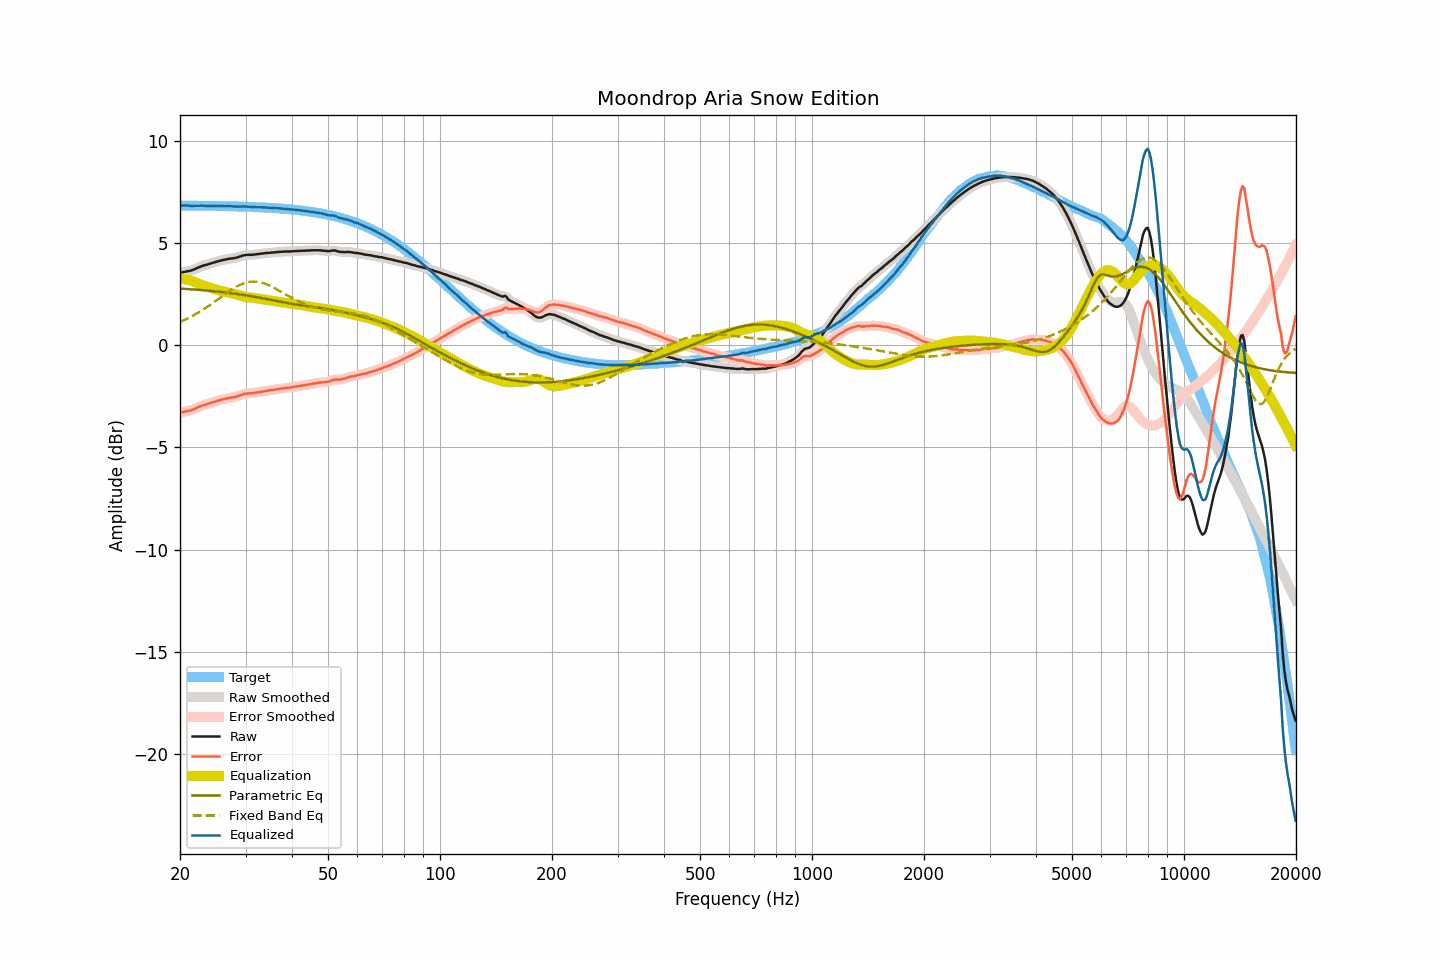

Source data for this figure (header and first rows):
frequency, raw, smoothed, error, error_smoothed, equalization, parametric_eq, fixed_band_eq, equalized_raw, equalized_smoothed, target
20.00, 3.55, 3.55, -3.30, -3.30, 3.29, 2.79, 1.15, 6.84, 6.84, 6.85
20.20, 3.57, 3.57, -3.28, -3.28, 3.28, 2.78, 1.18, 6.85, 6.85, 6.85
20.40, 3.59, 3.59, -3.26, -3.26, 3.27, 2.78, 1.22, 6.86, 6.86, 6.85
20.61, 3.61, 3.61, -3.24, -3.24, 3.25, 2.77, 1.26, 6.86, 6.86, 6.85
20.81, 3.62, 3.62, -3.23, -3.23, 3.23, 2.77, 1.29, 6.85, 6.85, 6.85
21.02, 3.64, 3.64, -3.21, -3.21, 3.21, 2.76, 1.33, 6.85, 6.85, 6.85
21.23, 3.65, 3.65, -3.20, -3.19, 3.19, 2.75, 1.37, 6.84, 6.84, 6.85
21.44, 3.67, 3.67, -3.18, -3.17, 3.16, 2.75, 1.41, 6.83, 6.84, 6.85
21.66, 3.70, 3.70, -3.15, -3.15, 3.14, 2.74, 1.46, 6.84, 6.84, 6.84
21.87, 3.73, 3.73, -3.11, -3.11, 3.11, 2.74, 1.50, 6.84, 6.84, 6.84
22.09, 3.77, 3.77, -3.07, -3.08, 3.08, 2.73, 1.54, 6.85, 6.84, 6.84
22.31, 3.80, 3.80, -3.04, -3.04, 3.04, 2.73, 1.59, 6.84, 6.85, 6.84
22.54, 3.84, 3.84, -3.00, -3.00, 3.01, 2.72, 1.64, 6.85, 6.85, 6.84
22.76, 3.87, 3.87, -2.97, -2.97, 2.98, 2.71, 1.69, 6.85, 6.85, 6.84
22.99, 3.90, 3.90, -2.94, -2.94, 2.95, 2.71, 1.74, 6.85, 6.85, 6.84
23.22, 3.92, 3.92, -2.92, -2.92, 2.92, 2.70, 1.79, 6.84, 6.84, 6.84
23.45, 3.94, 3.94, -2.90, -2.90, 2.89, 2.69, 1.84, 6.83, 6.83, 6.84
23.69, 3.96, 3.96, -2.88, -2.87, 2.87, 2.69, 1.89, 6.83, 6.83, 6.84
23.92, 3.99, 3.99, -2.85, -2.85, 2.84, 2.68, 1.94, 6.83, 6.83, 6.83
24.16, 4.01, 4.01, -2.82, -2.82, 2.82, 2.67, 2.00, 6.83, 6.83, 6.83
24.40, 4.04, 4.04, -2.79, -2.80, 2.80, 2.66, 2.05, 6.84, 6.83, 6.83
24.65, 4.06, 4.06, -2.77, -2.77, 2.77, 2.66, 2.11, 6.83, 6.83, 6.83
24.89, 4.08, 4.08, -2.75, -2.75, 2.75, 2.65, 2.17, 6.83, 6.83, 6.83
25.14, 4.11, 4.11, -2.72, -2.72, 2.72, 2.64, 2.23, 6.83, 6.83, 6.83
25.39, 4.13, 4.13, -2.70, -2.70, 2.70, 2.63, 2.28, 6.83, 6.83, 6.83
25.65, 4.15, 4.15, -2.68, -2.67, 2.68, 2.62, 2.34, 6.83, 6.83, 6.83
25.91, 4.17, 4.17, -2.66, -2.66, 2.66, 2.61, 2.40, 6.82, 6.82, 6.82
26.16, 4.19, 4.19, -2.63, -2.64, 2.64, 2.60, 2.45, 6.82, 6.82, 6.82
26.43, 4.20, 4.20, -2.62, -2.62, 2.62, 2.60, 2.51, 6.82, 6.82, 6.82
26.69, 4.22, 4.22, -2.60, -2.60, 2.60, 2.59, 2.57, 6.82, 6.82, 6.82
26.96, 4.24, 4.24, -2.58, -2.58, 2.59, 2.58, 2.62, 6.83, 6.82, 6.82
27.23, 4.25, 4.25, -2.57, -2.57, 2.57, 2.57, 2.68, 6.82, 6.82, 6.82
27.50, 4.26, 4.26, -2.55, -2.55, 2.56, 2.56, 2.73, 6.82, 6.82, 6.81
27.77, 4.27, 4.27, -2.54, -2.54, 2.54, 2.55, 2.78, 6.81, 6.81, 6.81
28.05, 4.28, 4.28, -2.53, -2.53, 2.52, 2.54, 2.83, 6.80, 6.80, 6.81
28.33, 4.30, 4.30, -2.51, -2.51, 2.50, 2.53, 2.87, 6.80, 6.80, 6.81
28.62, 4.32, 4.32, -2.49, -2.49, 2.48, 2.51, 2.91, 6.80, 6.80, 6.81
28.90, 4.35, 4.35, -2.45, -2.46, 2.45, 2.50, 2.95, 6.80, 6.80, 6.80
29.19, 4.37, 4.37, -2.43, -2.43, 2.43, 2.49, 2.99, 6.80, 6.80, 6.80
29.48, 4.40, 4.40, -2.40, -2.40, 2.41, 2.48, 3.02, 6.81, 6.81, 6.80
29.78, 4.42, 4.42, -2.38, -2.38, 2.39, 2.47, 3.05, 6.81, 6.81, 6.80
30.08, 4.43, 4.43, -2.36, -2.36, 2.37, 2.45, 3.07, 6.80, 6.80, 6.79
30.38, 4.44, 4.44, -2.35, -2.35, 2.36, 2.44, 3.09, 6.80, 6.80, 6.79
30.68, 4.44, 4.44, -2.35, -2.35, 2.35, 2.43, 3.11, 6.79, 6.79, 6.79
30.99, 4.44, 4.44, -2.35, -2.35, 2.34, 2.42, 3.12, 6.78, 6.78, 6.78
31.30, 4.44, 4.44, -2.34, -2.34, 2.33, 2.40, 3.12, 6.77, 6.77, 6.78
31.61, 4.45, 4.45, -2.33, -2.33, 2.32, 2.39, 3.13, 6.77, 6.77, 6.78
31.93, 4.46, 4.46, -2.32, -2.32, 2.31, 2.37, 3.12, 6.77, 6.77, 6.78
32.24, 4.47, 4.47, -2.30, -2.30, 2.30, 2.36, 3.12, 6.77, 6.77, 6.77
32.57, 4.48, 4.48, -2.29, -2.29, 2.29, 2.34, 3.10, 6.77, 6.77, 6.77
32.89, 4.49, 4.49, -2.28, -2.28, 2.28, 2.33, 3.09, 6.77, 6.77, 6.76
33.22, 4.50, 4.50, -2.26, -2.26, 2.26, 2.31, 3.07, 6.76, 6.76, 6.76
33.55, 4.51, 4.51, -2.25, -2.25, 2.25, 2.30, 3.05, 6.76, 6.76, 6.76
33.89, 4.52, 4.52, -2.23, -2.23, 2.24, 2.28, 3.02, 6.76, 6.75, 6.75
34.23, 4.53, 4.53, -2.22, -2.22, 2.22, 2.27, 2.99, 6.75, 6.75, 6.75
34.57, 4.53, 4.53, -2.22, -2.21, 2.21, 2.25, 2.95, 6.74, 6.75, 6.74
34.92, 4.54, 4.54, -2.20, -2.20, 2.20, 2.24, 2.92, 6.74, 6.74, 6.74
35.27, 4.55, 4.54, -2.19, -2.19, 2.19, 2.22, 2.88, 6.74, 6.73, 6.74
35.62, 4.55, 4.55, -2.18, -2.18, 2.18, 2.21, 2.84, 6.73, 6.73, 6.73
35.97, 4.56, 4.56, -2.17, -2.16, 2.16, 2.19, 2.80, 6.72, 6.72, 6.73
... 635 more rows
